Dataset: img_for_training (GitHub, ishitamed19/EEG-Correlates-of-Genetic-Predisposition-to-Alcoholism-using-Deep-Learning). Classes: alcoholic, control.

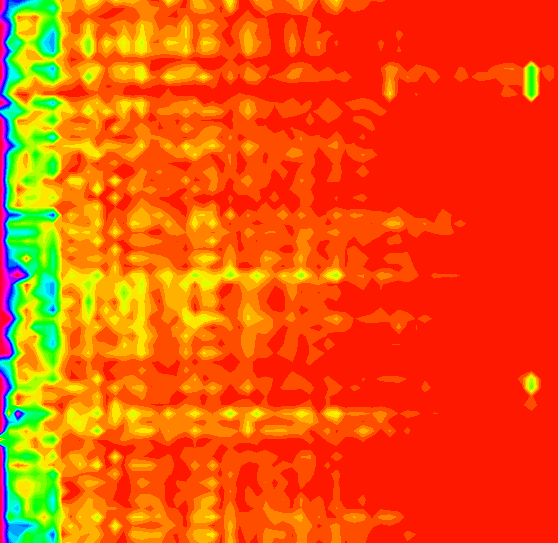
Label: control

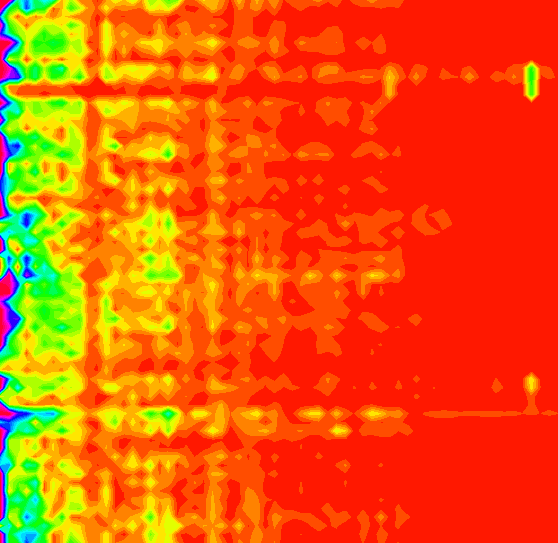
Label: control

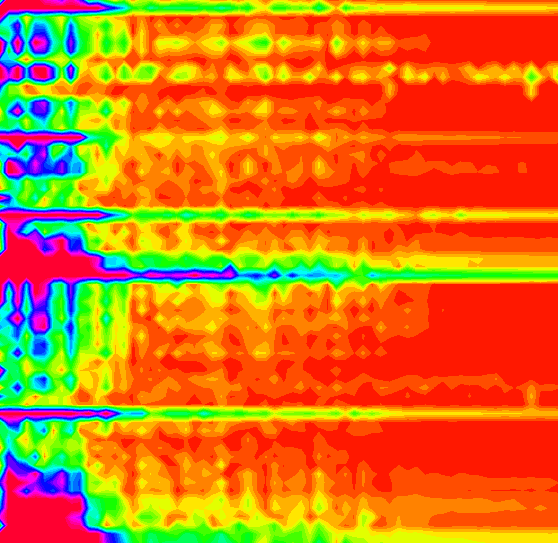
Label: control

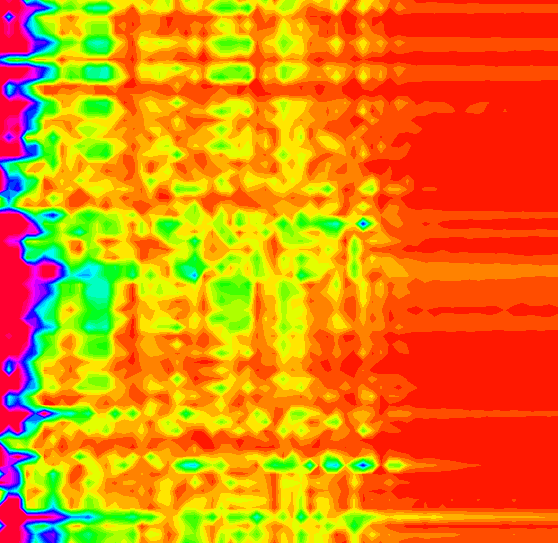
Label: alcoholic

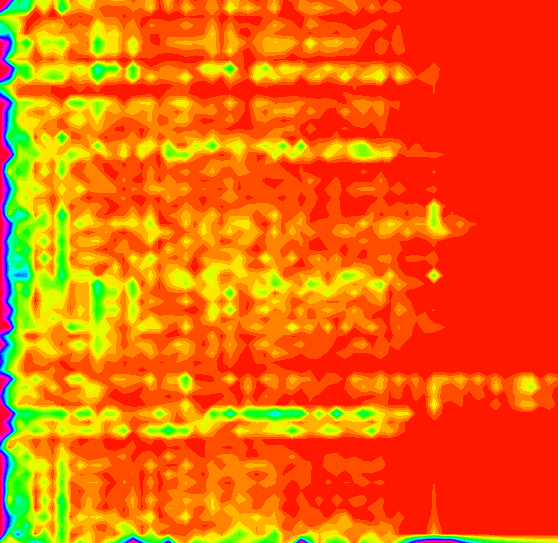
Label: alcoholic

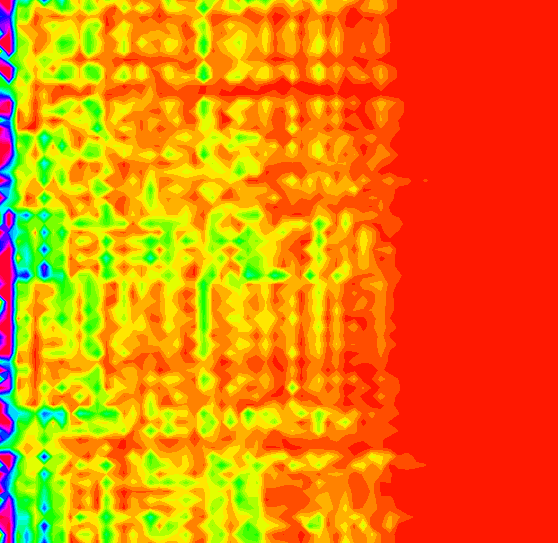
Label: alcoholic
